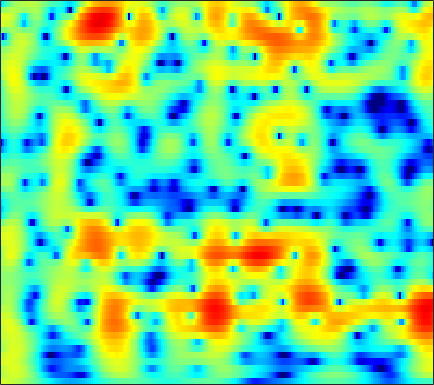

The file beside this chart, header and first rows:
3.5944, 3.516, 3.3929, 3.2448, 3.1143, 2.9118, 2.6738, 2.4693, 2.1613, 1.8119, 1.4181, 1.0929, 0.62001, 0.10493, -0.30434, -0.88126, -1.4925, -1.9747, -2.6482, -3.3498, -4.0658, -4.5986, -5.2926, -5.9608
1.551, 2.076, 2.661, 3.105, 3.343, 3.538, 3.594, 3.549, 3.376, 3.076, 2.653, 2.255, 1.618, 0.8601, 0.212, -0.761, -1.858, -2.76, -4.066, -5.477, -6.965, -8.1, -9.558, -10.83
1.777, 2.421, 3.101, 3.585, 3.827, 3.997, 4.001, 3.9, 3.63, 3.208, 2.635, 2.107, 1.271, 0.2792, -0.5724, -1.859, -3.331, -4.566, -6.392, -8.437, -10.68, -12.43, -14.58, -15.89
3.661, 3.777, 3.906, 3.979, 3.984, 3.907, 3.724, 3.509, 3.112, 2.581, 1.911, 1.319, 0.4125, -0.6286, -1.497, -2.765, -4.143, -5.233, -6.723, -8.197, -9.591, -10.53, -11.59, -12.34
2.865, 3.197, 3.585, 3.873, 4.011, 4.082, 4.013, 3.867, 3.542, 3.056, 2.409, 1.818, 0.8903, -0.2082, -1.153, -2.592, -4.261, -5.686, -7.869, -10.48, -13.76, -16.98, -23.42, -31.82
0.5405, 1.542, 2.545, 3.247, 3.61, 3.9, 3.993, 3.943, 3.732, 3.354, 2.812, 2.302, 1.494, 0.5464, -0.2561, -1.45, -2.782, -3.861, -5.381, -6.935, -8.444, -9.454, -10.52, -11.14
1.529, 2.075, 2.692, 3.166, 3.418, 3.613, 3.642, 3.56, 3.328, 2.96, 2.45, 1.973, 1.231, 0.384, -0.3112, -1.312, -2.384, -3.229, -4.391, -5.56, -6.664, -7.407, -8.232, -8.799
2.401, 2.79, 3.248, 3.586, 3.752, 3.847, 3.777, 3.611, 3.25, 2.762, 2.155, 1.624, 0.8232, -0.06498, -0.7704, -1.762, -2.828, -3.707, -5.019, -6.551, -8.385, -10.04, -12.6, -15.14
2.067, 2.91, 3.695, 4.149, 4.287, 4.244, 3.982, 3.629, 2.941, 2.042, 1.006, 0.1669, -0.9851, -2.086, -2.802, -3.573, -4.126, -4.453, -4.911, -5.537, -6.46, -7.367, -8.767, -9.94
2.962, 3.525, 4.02, 4.213, 4.141, 3.763, 3.099, 2.413, 1.176, -0.4818, -2.587, -4.536, -7.907, -12.66, -16.26, -14.12, -10.04, -7.923, -5.899, -4.518, -3.556, -3.03, -2.489, -2.014
3.012, 3.195, 3.294, 3.22, 3.009, 2.408, 1.486, 0.615, -0.7965, -2.564, -4.581, -6.066, -7.857, -9.359, -10.05, -9.79, -8.257, -6.823, -5.052, -3.547, -2.237, -1.367, -0.3703, 0.3962
1.668, 2.127, 2.409, 2.363, 2.16, 1.601, 0.5726, -0.455, -2.116, -4.34, -7.138, -9.416, -12.11, -13.18, -12.34, -10.26, -8.006, -6.401, -4.408, -2.667, -1.16, -0.1663, 0.9473, 1.815
0.08982, 0.9685, 1.701, 1.89, 1.718, 1.234, 0.3638, -0.6092, -2.275, -4.42, -7.382, -9.918, -12.71, -13.99, -13.65, -11.5, -9.008, -7.334, -5.263, -3.275, -1.403, -0.1835, 1.159, 2.24
0.1451, 0.7823, 1.395, 1.692, 1.624, 1.221, 0.5475, -0.1832, -1.348, -2.713, -4.492, -6.057, -8.199, -10.53, -12.63, -15.87, -16.39, -13.5, -9.182, -5.71, -3.034, -1.409, 0.3244, 1.656
0.3567, 0.7385, 1.047, 1.217, 1.224, 0.9699, 0.5266, 0.04281, -0.808, -1.75, -2.875, -3.947, -5.494, -7.028, -8.297, -9.743, -9.758, -8.76, -6.836, -4.657, -2.691, -1.44, -0.02113, 1.135
0.02057, 0.3058, 0.5464, 0.5962, 0.5785, 0.4551, 0.1666, -0.115, -0.6319, -1.254, -1.84, -2.289, -2.93, -3.463, -3.711, -3.856, -3.768, -3.51, -2.917, -2.179, -1.371, -0.7453, 0.06257, 0.8023
0.02759, 0.2671, 0.5232, 0.6136, 0.5572, 0.4197, 0.1402, -0.13, -0.5412, -1.072, -1.61, -1.935, -2.321, -2.636, -2.725, -2.67, -2.5, -2.284, -1.855, -1.36, -0.8552, -0.4502, 0.08089, 0.5719
0.665, 0.9619, 1.266, 1.463, 1.436, 1.22, 0.8014, 0.3428, -0.3719, -1.271, -2.324, -3.051, -3.767, -4.127, -4.135, -3.803, -3.192, -2.688, -2.05, -1.452, -0.9084, -0.5473, -0.1222, 0.2454
1.224, 1.953, 2.644, 3.059, 3.215, 3.054, 2.529, 1.842, 0.5053, -1.278, -3.879, -6.578, -11.19, -13.64, -11.03, -7.434, -4.935, -3.606, -2.414, -1.676, -1.211, -1.075, -1.057, -1.1
0.06565, 1.75, 3.325, 4.159, 4.5, 4.569, 4.211, 3.64, 2.401, 0.8382, -1.196, -3.053, -5.282, -6.38, -6.251, -5.169, -4.082, -3.479, -2.908, -2.595, -2.71, -3.06, -4.025, -5.75
1.104, 2.137, 3.218, 3.981, 4.232, 4.298, 4.018, 3.661, 2.886, 1.797, 0.6639, -0.3239, -1.664, -2.858, -3.762, -4.822, -5.716, -6.314, -6.745, -6.745, -6.557, -6.373, -6.379, -6.76
3.022, 3.43, 3.79, 4.091, 4.173, 4.077, 3.731, 3.339, 2.688, 1.721, 0.631, -0.3144, -1.853, -3.559, -5.058, -7.684, -11.13, -14.86, -21.38, -17.1, -11.99, -9.566, -7.398, -6.054
3.55, 3.795, 4.064, 4.138, 4.143, 3.979, 3.638, 3.191, 2.478, 1.563, 0.3846, -0.5403, -1.978, -3.554, -4.775, -6.552, -8.292, -9.452, -10.22, -9.585, -8.02, -6.724, -5.258, -4.024
2.594, 2.943, 3.392, 3.675, 3.748, 3.682, 3.389, 3.005, 2.183, 1.163, -0.2022, -1.373, -2.978, -4.633, -5.571, -6.162, -6.187, -5.778, -4.981, -4.075, -3.046, -2.336, -1.516, -0.8845
-1.1, -0.1434, 0.8759, 1.732, 2.124, 2.376, 2.279, 2.029, 1.282, 0.1665, -1.467, -3.203, -6.298, -11.44, -18.29, -17.47, -10.02, -6.927, -4.128, -2.181, -0.7107, 0.1287, 1.042, 1.616
-7.101, -5.048, -3.036, -1.643, -0.8666, -0.1965, 0.07034, 0.05956, -0.2202, -0.9007, -1.831, -2.779, -4.178, -5.576, -6.266, -6.148, -5.071, -3.888, -2.377, -0.9754, 0.1736, 0.8949, 1.684, 2.277
-8.259, -6.762, -4.963, -3.593, -2.808, -2.034, -1.517, -1.352, -1.27, -1.394, -1.64, -1.842, -2.146, -2.305, -2.329, -2.154, -1.753, -1.336, -0.6708, 0.03246, 0.7167, 1.206, 1.752, 2.228
-6.941, -5.807, -4.605, -3.543, -2.939, -2.349, -1.973, -1.792, -1.732, -1.701, -1.763, -1.778, -1.777, -1.688, -1.549, -1.296, -0.909, -0.5949, -0.09239, 0.4228, 0.9562, 1.34, 1.819, 2.209
-4.758, -3.815, -2.825, -2.156, -1.806, -1.569, -1.628, -1.735, -2.088, -2.449, -2.777, -2.92, -2.876, -2.667, -2.385, -1.948, -1.456, -1.071, -0.5413, 0.02676, 0.6418, 1.094, 1.724, 2.261
-1.506, -0.8625, -0.1794, 0.1182, 0.1338, -0.1492, -0.8371, -1.643, -3.04, -4.943, -6.783, -7.683, -7.359, -6.031, -5.039, -3.934, -3.309, -2.962, -2.626, -2.114, -1.277, -0.4428, 0.776, 1.971
0.8859, 1.397, 1.738, 1.854, 1.681, 1.106, 0.131, -1.063, -3.182, -6.551, -11.57, -16.02, -12.65, -8.475, -6.648, -5.553, -5.594, -6.467, -8.841, -12.16, -10.04, -6.153, -2.163, 0.5772
0.5202, 0.9273, 1.265, 1.36, 1.274, 0.9189, 0.3096, -0.3115, -1.349, -2.477, -3.486, -4.022, -4.285, -4.25, -4.145, -4.267, -4.709, -5.416, -6.623, -7.456, -6.403, -4.537, -1.952, 0.2409
-1.266, -0.9159, -0.4889, -0.2994, -0.2441, -0.3021, -0.5391, -0.7429, -1.157, -1.546, -1.936, -2.16, -2.41, -2.546, -2.614, -2.649, -2.664, -2.624, -2.47, -2.091, -1.458, -0.7947, 0.1553, 1.161
-3.204, -2.814, -2.361, -2.025, -1.857, -1.729, -1.764, -1.829, -2.027, -2.228, -2.483, -2.6, -2.739, -2.724, -2.679, -2.462, -2.197, -1.89, -1.427, -0.8259, -0.1592, 0.3784, 1.133, 1.844
-5.632, -5.066, -4.46, -3.81, -3.45, -3.173, -3.065, -3.216, -3.493, -3.989, -4.462, -4.789, -4.959, -4.895, -4.63, -4.16, -3.512, -3.003, -2.229, -1.402, -0.4782, 0.231, 1.211, 2.136
-10.86, -9.601, -7.479, -5.877, -4.991, -4.318, -4.201, -4.494, -5.364, -6.895, -8.843, -10.51, -11.67, -10.92, -9.633, -8.085, -6.843, -6.165, -5.3, -4.322, -2.987, -1.792, -0.1177, 1.54
-17.53, -12.73, -8.806, -6.287, -5.114, -4.225, -4.133, -4.418, -5.606, -7.598, -10.84, -14.47, -18.23, -15.12, -12.58, -10.65, -10.28, -10.75, -12.62, -14.17, -11.02, -7.375, -3.305, -0.2516
-6.87, -6.223, -5.079, -3.998, -3.374, -2.868, -2.711, -2.875, -3.454, -4.296, -5.426, -6.208, -7.064, -7.602, -7.832, -8.244, -8.977, -9.818, -11.28, -11.98, -9.905, -7.209, -3.808, -0.9008
-4.205, -3.635, -2.804, -2.13, -1.693, -1.295, -1.107, -1.18, -1.395, -1.865, -2.488, -2.992, -3.789, -4.559, -5.154, -5.918, -6.49, -6.816, -6.819, -6.308, -5.2, -4.053, -2.295, -0.4918
-3.698, -2.697, -1.607, -0.7303, -0.218, 0.2854, 0.5422, 0.5681, 0.454, 0.06959, -0.5081, -1.079, -2.061, -3.242, -4.285, -5.85, -7.424, -8.441, -8.821, -7.823, -5.972, -4.417, -2.417, -0.6385
-3.6, -2.239, -0.8355, 0.2941, 0.9309, 1.549, 1.889, 2.027, 1.938, 1.611, 1.041, 0.4034, -0.6905, -2.168, -3.632, -6.174, -10.08, -14.99, -27.12, -13.61, -8.045, -5.367, -2.821, -0.8816
-3.066, -1.896, -0.4798, 0.6155, 1.28, 1.927, 2.357, 2.51, 2.497, 2.276, 1.811, 1.305, 0.4506, -0.6386, -1.6, -2.999, -4.41, -5.285, -5.775, -5.302, -4.208, -3.272, -2.025, -0.9725
-2.49, -1.46, -0.2743, 0.738, 1.368, 2.031, 2.47, 2.623, 2.689, 2.533, 2.178, 1.821, 1.207, 0.4864, -0.0625, -0.8183, -1.491, -1.861, -2.201, -2.296, -2.187, -2.022, -1.74, -1.531
-2.231, -1.193, 0.07349, 1.188, 1.864, 2.562, 2.984, 3.168, 3.192, 2.982, 2.594, 2.206, 1.566, 0.8683, 0.3347, -0.3552, -0.9563, -1.331, -1.719, -1.994, -2.156, -2.218, -2.35, -2.49
-2.762, -1.172, 0.6845, 2.094, 2.91, 3.657, 4.079, 4.195, 4.03, 3.598, 2.922, 2.249, 1.235, 0.1548, -0.6835, -1.674, -2.482, -3.001, -3.445, -3.681, -3.755, -3.736, -3.682, -3.657
-2.583, -0.3381, 1.795, 3.345, 4.163, 4.861, 5.148, 5.052, 4.607, 3.768, 2.495, 1.248, -0.701, -2.965, -4.683, -6.606, -7.895, -8.43, -8.915, -9.065, -8.684, -8.028, -6.742, -5.693
0.3674, 1.613, 3.088, 4.206, 4.786, 5.237, 5.261, 5.007, 4.318, 3.122, 1.319, -0.4555, -3.65, -8.298, -13.61, -27.21, -20.16, -17.06, -17.31, -22.1, -26.45, -17.87, -11.87, -8.42
1.808, 2.633, 3.583, 4.274, 4.64, 4.861, 4.769, 4.518, 3.818, 2.705, 1.185, -0.2256, -2.575, -5.337, -7.462, -9.84, -11.19, -11.76, -12.35, -12.8, -12.52, -11.5, -9.499, -7.66
1.846, 2.521, 3.221, 3.739, 4.018, 4.182, 4.143, 3.989, 3.523, 2.796, 1.864, 1.035, -0.2495, -1.631, -2.644, -3.869, -4.903, -5.577, -6.181, -6.515, -6.627, -6.55, -6.294, -6.059
1.366, 1.822, 2.336, 2.808, 3.078, 3.346, 3.489, 3.457, 3.271, 2.943, 2.43, 1.932, 1.157, 0.3094, -0.3375, -1.221, -2.056, -2.638, -3.3, -3.866, -4.261, -4.473, -4.788, -5.136
0.2074, 0.346, 0.7736, 1.324, 1.77, 2.356, 2.795, 2.999, 3.148, 3.103, 2.851, 2.543, 2.025, 1.368, 0.7959, -0.07206, -0.9978, -1.657, -2.561, -3.35, -3.945, -4.242, -4.435, -4.449
-3.454, -3.899, -3.196, -1.612, -0.3101, 1.11, 2.147, 2.742, 3.203, 3.343, 3.276, 3.093, 2.672, 2.04, 1.405, 0.3957, -0.8546, -1.983, -3.683, -5.422, -6.791, -7.169, -6.448, -5.107
-9.605, -17.05, -9.971, -4.13, -1.672, 0.4364, 1.75, 2.338, 2.743, 2.877, 2.818, 2.676, 2.316, 1.792, 1.246, 0.2714, -1.134, -2.611, -5.307, -9.611, -18.65, -26.28, -11.97, -6.959
0.02321, -0.357, -0.309, 0.2315, 0.735, 1.253, 1.425, 1.253, 0.8592, 0.3713, -0.09685, -0.2895, -0.2991, -0.2131, -0.1939, -0.4963, -1.196, -1.959, -3.304, -4.769, -5.994, -6.329, -5.723, -4.391
3.889, 3.678, 3.413, 3.171, 2.939, 2.402, 1.451, 0.408, -1.656, -4.8, -8.395, -8.753, -5.598, -2.893, -1.605, -0.6666, -0.4002, -0.5655, -1.139, -2.024, -3.009, -3.683, -4.405, -4.592
4.195, 4.13, 4.086, 3.962, 3.735, 3.185, 2.276, 1.315, -0.5731, -3.12, -5.642, -5.858, -3.734, -1.497, -0.2984, 0.6907, 1.025, 0.8767, 0.1953, -1.087, -3.057, -5.141, -9.381, -15.96
0.04292, 0.5397, 1.217, 1.761, 2.044, 2.244, 2.222, 2.052, 1.682, 1.274, 1.006, 0.9796, 1.196, 1.542, 1.787, 1.944, 1.821, 1.525, 0.7952, -0.3214, -1.899, -3.402, -5.635, -7.353
-7.637, -5.684, -3.582, -1.906, -0.8814, 0.1828, 0.9406, 1.333, 1.724, 1.975, 2.169, 2.281, 2.379, 2.439, 2.428, 2.311, 2.063, 1.778, 1.267, 0.605, -0.1596, -0.7796, -1.57, -2.223
